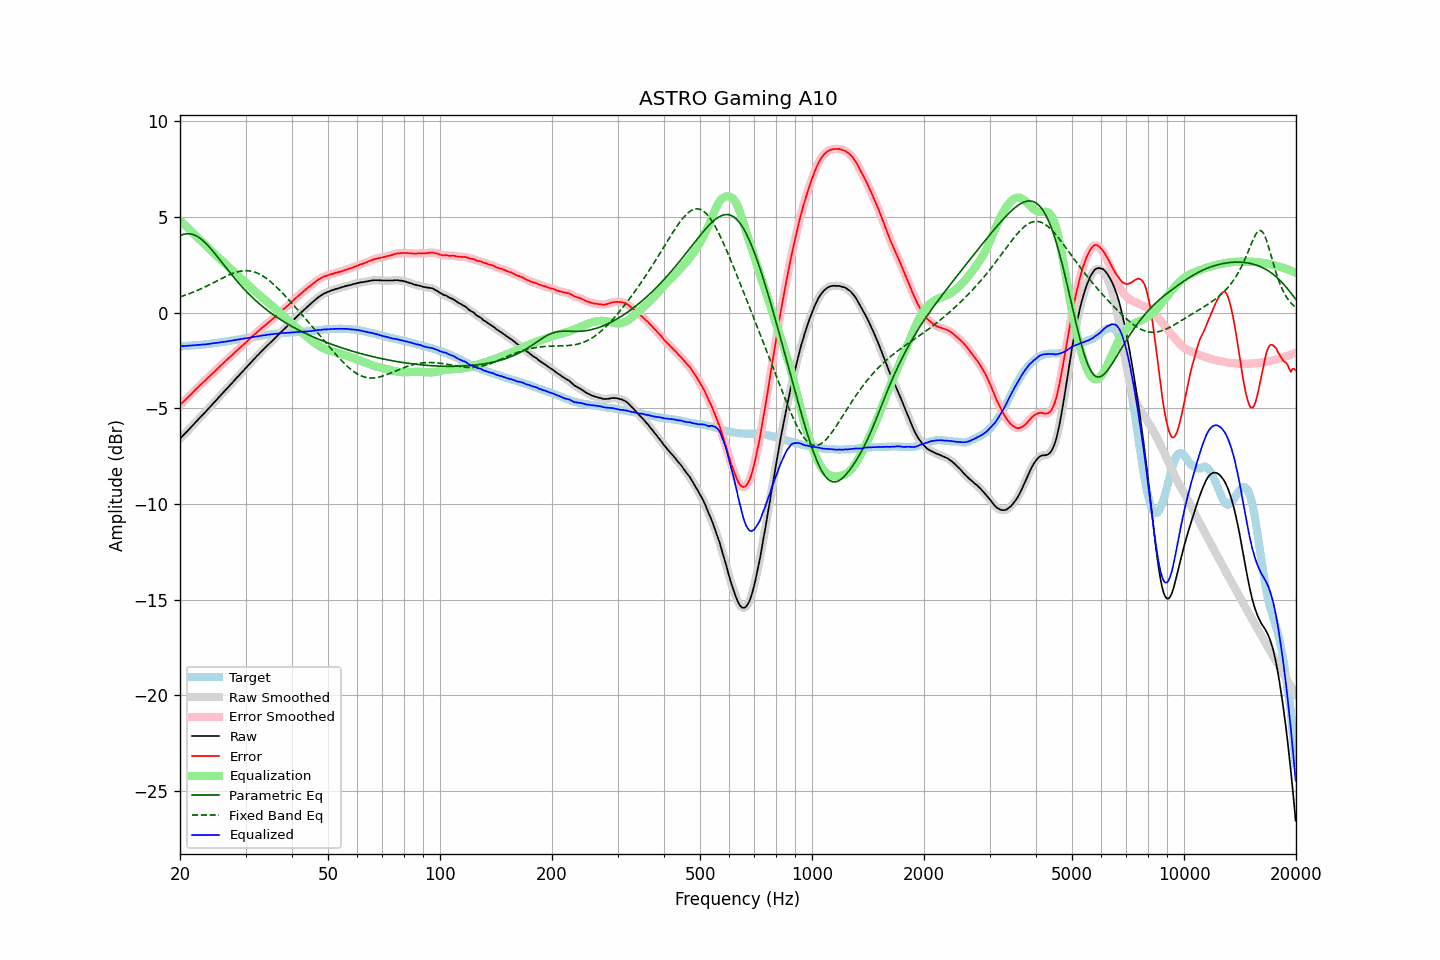

The file beside this chart, header and first rows:
frequency, raw, error, smoothed, error_smoothed, equalization, parametric_eq, fixed_band_eq, equalized_raw, equalized_smoothed, target
20.00, -6.58, -4.82, -6.58, -4.82, 4.82, 4.02, 0.82, -1.76, -1.76, -1.76
20.20, -6.49, -4.73, -6.50, -4.74, 4.74, 4.06, 0.85, -1.75, -1.75, -1.76
20.40, -6.41, -4.66, -6.41, -4.66, 4.66, 4.09, 0.88, -1.75, -1.75, -1.75
20.61, -6.33, -4.59, -6.33, -4.58, 4.58, 4.11, 0.91, -1.74, -1.75, -1.74
20.81, -6.24, -4.50, -6.24, -4.50, 4.50, 4.12, 0.94, -1.74, -1.74, -1.74
21.02, -6.15, -4.42, -6.15, -4.42, 4.42, 4.12, 0.97, -1.74, -1.74, -1.73
21.23, -6.06, -4.33, -6.06, -4.34, 4.34, 4.12, 1.00, -1.73, -1.73, -1.73
21.44, -5.97, -4.25, -5.97, -4.25, 4.25, 4.11, 1.03, -1.72, -1.72, -1.72
21.66, -5.89, -4.17, -5.88, -4.17, 4.17, 4.09, 1.06, -1.72, -1.71, -1.71
21.87, -5.79, -4.08, -5.79, -4.09, 4.08, 4.05, 1.10, -1.71, -1.71, -1.71
22.09, -5.70, -4.00, -5.70, -4.00, 4.00, 4.02, 1.13, -1.70, -1.70, -1.70
22.31, -5.61, -3.92, -5.61, -3.92, 3.92, 3.97, 1.17, -1.69, -1.69, -1.69
22.54, -5.53, -3.83, -5.52, -3.83, 3.84, 3.91, 1.21, -1.69, -1.69, -1.69
22.76, -5.43, -3.75, -5.43, -3.75, 3.76, 3.85, 1.24, -1.68, -1.68, -1.68
22.99, -5.34, -3.67, -5.35, -3.67, 3.68, 3.78, 1.28, -1.67, -1.67, -1.67
23.22, -5.26, -3.60, -5.26, -3.60, 3.60, 3.71, 1.32, -1.67, -1.66, -1.66
23.45, -5.17, -3.52, -5.17, -3.52, 3.52, 3.63, 1.36, -1.66, -1.66, -1.65
23.69, -5.09, -3.44, -5.09, -3.44, 3.44, 3.54, 1.40, -1.65, -1.65, -1.64
23.92, -4.99, -3.36, -4.99, -3.36, 3.36, 3.45, 1.44, -1.64, -1.64, -1.63
24.16, -4.90, -3.28, -4.90, -3.28, 3.28, 3.36, 1.49, -1.63, -1.62, -1.62
24.40, -4.80, -3.19, -4.81, -3.19, 3.20, 3.26, 1.53, -1.61, -1.61, -1.61
24.65, -4.71, -3.12, -4.71, -3.12, 3.12, 3.16, 1.57, -1.60, -1.60, -1.60
24.89, -4.62, -3.04, -4.62, -3.04, 3.03, 3.06, 1.62, -1.59, -1.59, -1.59
25.14, -4.53, -2.96, -4.53, -2.96, 2.95, 2.95, 1.66, -1.58, -1.58, -1.58
25.39, -4.44, -2.88, -4.44, -2.87, 2.87, 2.84, 1.70, -1.57, -1.57, -1.57
25.65, -4.34, -2.79, -4.35, -2.79, 2.79, 2.74, 1.75, -1.55, -1.55, -1.56
25.91, -4.26, -2.72, -4.25, -2.71, 2.71, 2.63, 1.79, -1.54, -1.54, -1.54
26.16, -4.16, -2.63, -4.16, -2.63, 2.64, 2.52, 1.83, -1.53, -1.53, -1.53
26.43, -4.08, -2.56, -4.07, -2.56, 2.56, 2.42, 1.87, -1.52, -1.52, -1.52
26.69, -3.98, -2.47, -3.98, -2.48, 2.48, 2.31, 1.91, -1.51, -1.51, -1.51
26.96, -3.90, -2.40, -3.90, -2.40, 2.40, 2.20, 1.95, -1.49, -1.49, -1.49
27.23, -3.81, -2.32, -3.81, -2.33, 2.32, 2.10, 1.99, -1.48, -1.48, -1.48
27.50, -3.71, -2.25, -3.71, -2.25, 2.25, 1.99, 2.02, -1.47, -1.47, -1.46
27.77, -3.62, -2.17, -3.62, -2.17, 2.17, 1.89, 2.05, -1.45, -1.45, -1.45
28.05, -3.52, -2.09, -3.53, -2.09, 2.09, 1.79, 2.08, -1.43, -1.44, -1.43
28.33, -3.43, -2.01, -3.43, -2.01, 2.01, 1.69, 2.11, -1.42, -1.42, -1.42
28.62, -3.35, -1.94, -3.34, -1.94, 1.94, 1.59, 2.13, -1.41, -1.41, -1.41
28.90, -3.25, -1.86, -3.25, -1.86, 1.86, 1.50, 2.15, -1.39, -1.39, -1.40
29.19, -3.16, -1.79, -3.16, -1.79, 1.78, 1.40, 2.17, -1.38, -1.38, -1.38
29.48, -3.07, -1.71, -3.07, -1.71, 1.71, 1.31, 2.18, -1.36, -1.37, -1.37
29.78, -2.98, -1.64, -2.98, -1.63, 1.63, 1.22, 2.19, -1.35, -1.35, -1.35
30.08, -2.90, -1.56, -2.90, -1.56, 1.56, 1.13, 2.19, -1.34, -1.34, -1.34
30.38, -2.81, -1.48, -2.80, -1.48, 1.48, 1.04, 2.19, -1.33, -1.33, -1.32
30.68, -2.71, -1.40, -2.71, -1.40, 1.40, 0.96, 2.18, -1.31, -1.31, -1.31
30.99, -2.62, -1.32, -2.62, -1.32, 1.32, 0.87, 2.17, -1.29, -1.30, -1.29
31.30, -2.53, -1.24, -2.53, -1.24, 1.25, 0.79, 2.15, -1.28, -1.28, -1.28
31.61, -2.43, -1.17, -2.43, -1.17, 1.17, 0.71, 2.13, -1.27, -1.26, -1.27
31.93, -2.35, -1.09, -2.34, -1.09, 1.09, 0.64, 2.10, -1.25, -1.25, -1.26
32.24, -2.25, -1.01, -2.26, -1.02, 1.02, 0.56, 2.07, -1.24, -1.24, -1.24
32.57, -2.17, -0.94, -2.17, -0.94, 0.94, 0.49, 2.03, -1.23, -1.23, -1.23
32.89, -2.08, -0.87, -2.08, -0.87, 0.87, 0.42, 1.99, -1.21, -1.21, -1.21
33.22, -1.99, -0.79, -2.00, -0.80, 0.80, 0.34, 1.94, -1.20, -1.20, -1.20
33.55, -1.91, -0.73, -1.91, -0.73, 0.73, 0.28, 1.89, -1.19, -1.19, -1.18
33.89, -1.83, -0.66, -1.83, -0.66, 0.66, 0.21, 1.83, -1.18, -1.17, -1.18
34.23, -1.74, -0.59, -1.75, -0.59, 0.59, 0.14, 1.77, -1.16, -1.16, -1.16
34.57, -1.66, -0.51, -1.67, -0.52, 0.52, 0.08, 1.71, -1.15, -1.15, -1.15
34.92, -1.58, -0.44, -1.58, -0.45, 0.45, 0.01, 1.64, -1.14, -1.14, -1.14
35.27, -1.51, -0.38, -1.51, -0.38, 0.38, -0.05, 1.57, -1.13, -1.13, -1.12
35.62, -1.42, -0.31, -1.42, -0.31, 0.30, -0.11, 1.50, -1.12, -1.12, -1.12
35.97, -1.34, -0.24, -1.34, -0.23, 0.23, -0.17, 1.42, -1.11, -1.11, -1.11
... 635 more rows
